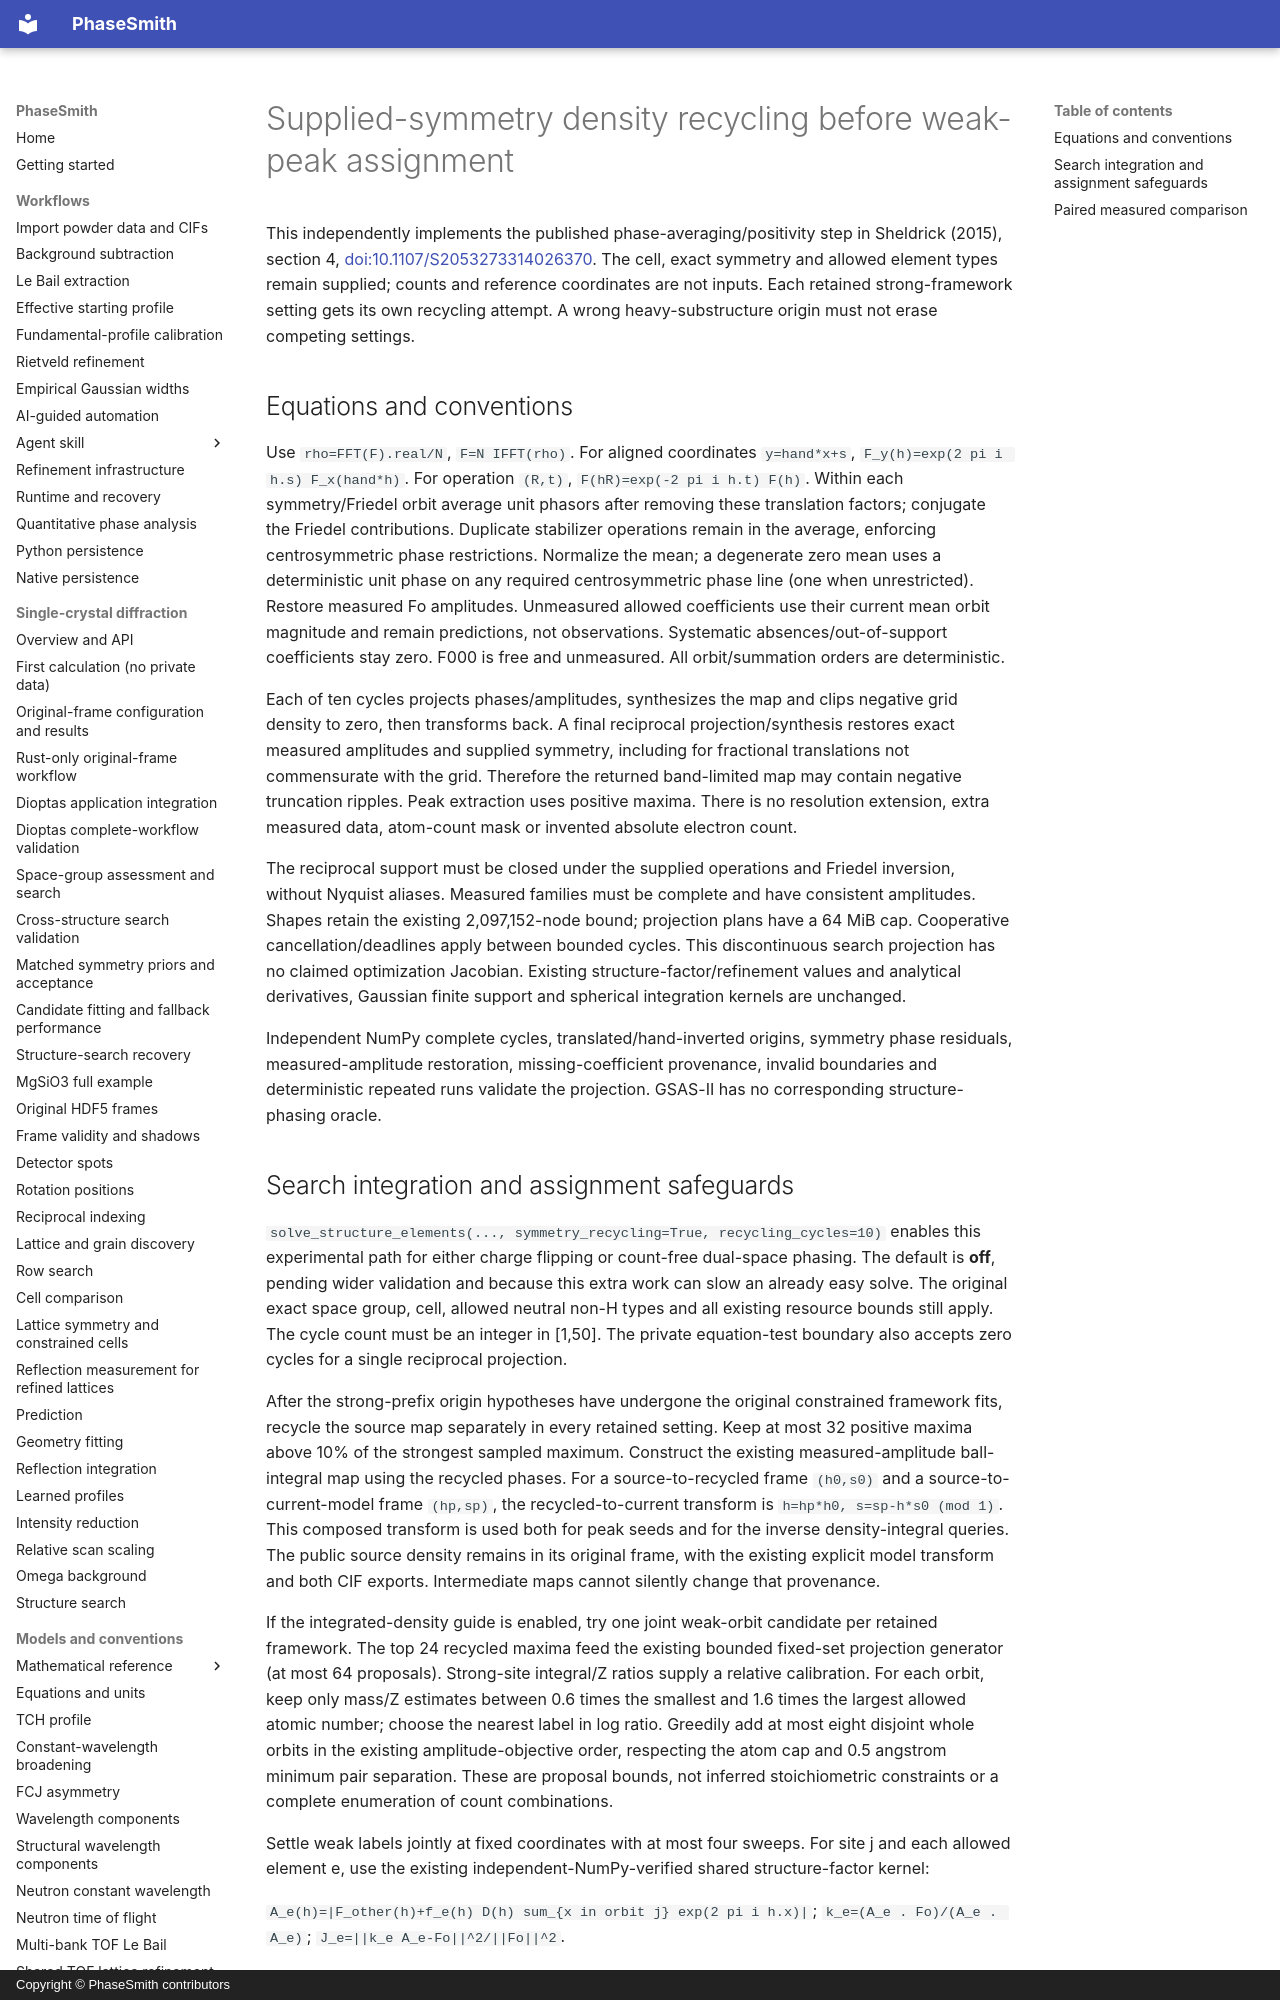

repository: CPrescher/PhaseSmith · page: solution-symmetry-recycling/index.html · generator: mkdocs · copyright: Copyright © PhaseSmith contributors

# Supplied-symmetry density recycling before weak-peak assignment

This independently implements the published phase-averaging/positivity step in
Sheldrick (2015), section 4,
[doi:10.1107/S2053273314026370](https://journals.iucr.org/a/issues/2015/01/00/sc5086/index.html).
The cell, exact symmetry and allowed element types remain supplied; counts and
reference coordinates are not inputs. Each retained strong-framework setting
gets its own recycling attempt. A wrong heavy-substructure origin must not erase
competing settings.

## Equations and conventions

Use `rho=FFT(F).real/N`, `F=N IFFT(rho)`. For aligned coordinates
`y=hand*x+s`, `F_y(h)=exp(2 pi i h.s) F_x(hand*h)`.
For operation `(R,t)`, `F(hR)=exp(-2 pi i h.t) F(h)`.
Within each symmetry/Friedel orbit average unit phasors after removing these
translation factors; conjugate the Friedel contributions. Duplicate stabilizer
operations remain in the average, enforcing centrosymmetric phase restrictions.
Normalize the mean; a degenerate zero mean uses a deterministic unit phase on any required centrosymmetric phase line (one
when unrestricted). Restore measured Fo amplitudes. Unmeasured allowed
coefficients use their current mean orbit magnitude and remain predictions, not
observations. Systematic absences/out-of-support coefficients stay zero. F000
is free and unmeasured. All orbit/summation orders are deterministic.

Each of ten cycles projects phases/amplitudes, synthesizes the map and clips
negative grid density to zero, then transforms back. A final reciprocal
projection/synthesis restores exact measured amplitudes and supplied symmetry,
including for fractional translations not commensurate with the grid. Therefore
the returned band-limited map may contain negative truncation ripples. Peak
extraction uses positive maxima. There is no resolution extension, extra measured
data, atom-count mask or invented absolute electron count.

The reciprocal support must be closed under the supplied operations and Friedel
inversion, without Nyquist aliases. Measured families must be complete and have
consistent amplitudes. Shapes retain the existing 2,097,152-node bound; projection
plans have a 64 MiB cap. Cooperative cancellation/deadlines apply between bounded
cycles. This discontinuous search projection has no claimed optimization
Jacobian. Existing structure-factor/refinement values and analytical derivatives,
Gaussian finite support and spherical integration kernels are unchanged.

Independent NumPy complete cycles, translated/hand-inverted origins, symmetry
phase residuals, measured-amplitude restoration, missing-coefficient provenance,
invalid boundaries and deterministic repeated runs validate the projection.
GSAS-II has no corresponding structure-phasing oracle.
